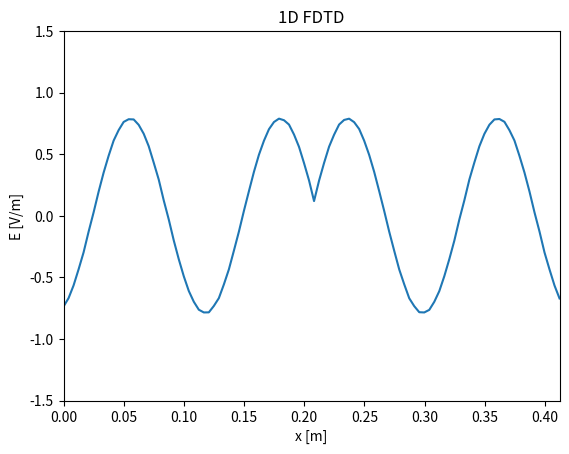

Source code (Python): (Note: this script raises an exception after producing the figure.)
import numpy as np
import matplotlib.pyplot as plt
from matplotlib.animation import FuncAnimation
from scipy.constants import c
from scipy.constants import epsilon_0

# Parameters
f = 2.4e9  # Frequency (Hz)
Lambda = c / f  # Wavelength (m)
dx = Lambda / 30  # Spatial step (m)
a = 2
dt = dx / (a * c)  # Time step (s)
M = 100 # Number of space steps
Q = 300  # Number of time steps
x = np.linspace(0, (M - 1) * dx, M)  # Space grid
t = np.linspace(0, (Q - 1) * dt, Q)  # Time grid
#print(f"dt/e0 = {dt/epsilon_0}")  # 1.1764677777163337

# Create Jz
omega = 2 * np.pi * f  # Angular frequency
J = np.zeros((Q, M))  # Current density
source_position = M // 2  # Position of the source (int)
J[:, source_position] = np.sin(omega * t)  # Sine wave source

# Create E field
E = np.zeros((Q, M))  # Electric field
B = np.zeros((Q, M))  # Magnetic field
for q in range(1, Q): # B_(q'+1/2) [m' + 1/2 = B_q [m]
#   # Boundary conditions

    if q > 1 :
        E[q, 0] = E[q-2, 1] 
        E[q, M-1] =  E[q-2, M-2]
        B[q, 0] = B[q-2, 1]
        B[q, M-1] = B[q-2, M-2]
        
    for m in range(1, M - 1):
        E[q, m] = E[q - 1, m] + 1/a *(B[q-1, m]- B[q-1, m-1]) - (dt / epsilon_0) * (J[q-1,m])
        #E[q, m] = E[q - 1, m] + 1/a *(B[q-1, m]- B[q-1, m-1]) - (J[q-1,m]) #Normalized J


    for m in range(1, M - 1):
        B[q, m] = B[q - 1,m] + 1/a *(E[q, m+1] - E[q, m]) 



# Initialize the figure
fig, ax = plt.subplots()
animated_source, = ax.plot([], [])  # E
ax.set_xlim(0, (M - 1) * dx)
ax.set_ylim(-1.5, 1.5)
ax.set_xlabel("x [m]")
ax.set_ylabel("E [V/m]")
ax.set_title("1D FDTD")

# Animation function
#animated_source.set_data([x[source_position]], [J[frame, source_position]])  # Update source
def update(frame):
    animated_source.set_data(x, E[frame, :]) # Update E field
    return animated_source,

# Create the animation
ani = FuncAnimation(fig, update, frames=Q, interval=15, blit=True)

# Save the animation
ani.save("1D_sine_source_free_space.mp4", fps=60)

# Show the animation
plt.show()
